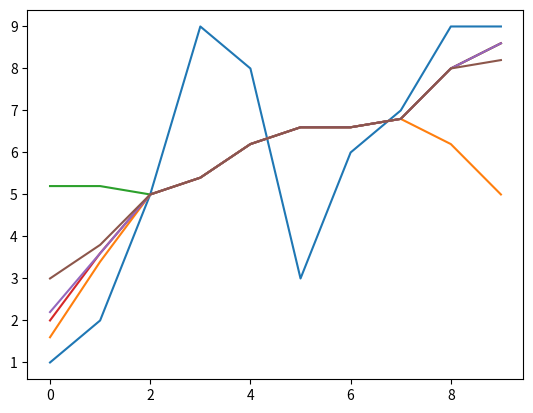

Generate this figure with matplotlib:
# -*- coding: utf-8 -*-
"""
Aufgabenblatt 7, Aufgabe 4
"""

import numpy as np
import matplotlib.pyplot as plt

#1.
img = [1, 2, 5, 9, 8, 3, 6, 7, 9, 9]

plt.figure(1)
plt.plot(range(len(img)), img)

#2.
kernel = np.array([1, 1, 1, 1, 1])/5
imgZeroPad = [0, 0] + img + [0, 0]          # Padding: (5-1)/2 = 2

def convolve(img):
    imgConv = []
    for x in range(len(img) - 4):
        wsum = 0
        shift = 0
        for w in kernel:
            wsum += (img[x + shift]) * w
            shift += 1
        imgConv.append(wsum)
    
    return imgConv

imgZeroPadConv = convolve(imgZeroPad)       # zero-Padding
plt.plot(range(len(imgZeroPadConv)), imgZeroPadConv)

"""
Das zero-Padding sorgt dafür, dass die Werte der Randbereiche kleiner werden, da nun mindestens
ein Teil der erzeugten Nullen mit in das Ergebnis einfließt und den Wert verringert.
"""

#3.
imgNinePad = [9, 9] + img + [9, 9]          # Padding mit 9
imgNinePadConv = convolve(imgNinePad)
plt.plot(range(len(imgNinePadConv)), imgNinePadConv)

"""
Die Werte im Randbereich sind mit einen konstanten Padding von 9 nun größer, da das
Ergebnis der Faltung nicht mehr zum Teil von einen kleinen, sondern von einen
großen Wert (der größte in der Liste) abhängig ist, und sich somit die Randwerte erhöhen.
"""

#4.
imgRepPad = [1, 1] + img + [9, 9]           # replicate-Padding
imgRepPadConv = convolve(imgRepPad)
plt.plot(range(len(imgRepPadConv)), imgRepPadConv)

"""
Mit einen replicate-Padding nähern sich die Randbereiche an den Wert des Randes an, da
nun ein (Groß)-Teil der Werte für die Faltung den gleichen Wert haben wie der Rand.
In unseren Fall geht der linke Rand Richtung 1, während der rechte Rand Richtung 9 geht.
"""

#5.
imgMirPad = [2, 1] + img + [9, 9]           # mirror-Padding
imgMirPadConv = convolve(imgMirPad)
plt.plot(range(len(imgMirPadConv)), imgMirPadConv)

"""
Mit einen mirror-Padding nähern sich die Randbereiche an den Wert des gesamten Randebereiches an, da
nun ein (Groß)-Teil der Werte für die Faltung den gleichen Wert haben wie der Randbereich.
"""

#6.
imgRefPad = [5, 2] + img + [9, 7]           # reflection-Padding
imgRefPadConv = convolve(imgRefPad)
plt.plot(range(len(imgRefPadConv)), imgRefPadConv)

"""
Mit einen reflection-Padding nähern sich die Randbereiche an die Werte innerhalb der Liste an, da
nun ein (Groß)-Teil der Werte für die Faltung aus dem inneren der Liste (Vom Rand aus) kommen
und nicht direkt vom Rand, da der Randwert nicht für das Padding genutzt wird, sondern
nur die Bereiche vom Rand aus.
"""

"""
Plot-Farben:
    Blau    - Original
    Orange  - zero-Padding
    Grün    - Padding mit 9
    Rot     - replicate-Padding
    Lila    - mirror-Padding
    Braun   - reflection-Padding
"""